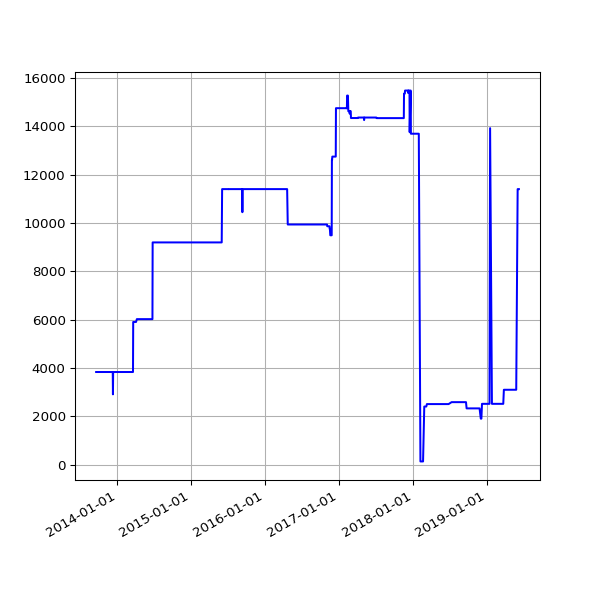

The table this chart was drawn from, first rows:
date, value
2013-09-19 02:16:07 +0100, 3836
2013-09-20 02:42:51 +0100, 3836
2013-09-21 02:35:34 +0100, 3836
2013-09-22 02:42:30 +0100, 3836
2013-09-23 14:45:25 +0100, 3836
2013-09-24 02:24:38 +0100, 3836
2013-09-25 02:24:18 +0100, 3836
2013-09-25 11:14:19 +0100, 3836
2013-09-25 15:24:36 +0100, 3836
2013-09-26 02:28:48 +0100, 3836
2013-09-27 03:04:57 +0100, 3836
2013-09-28 02:34:11 +0100, 3836
2013-09-29 02:37:28 +0100, 3836
2013-09-30 02:41:33 +0100, 3836
2013-10-01 02:48:10 +0100, 3836
2013-10-02 02:40:18 +0100, 3836
2013-10-03 02:50:49 +0100, 3836
2013-10-04 02:42:18 +0100, 3836
2013-10-05 02:35:24 +0100, 3836
2013-10-06 02:35:14 +0100, 3836
2013-10-07 02:36:02 +0100, 3836
2013-10-08 02:48:25 +0100, 3836
2013-10-09 02:44:15 +0100, 3836
2013-10-10 02:42:47 +0100, 3836
2013-10-11 02:43:24 +0100, 3836
2013-10-12 02:36:46 +0100, 3836
2013-10-13 02:34:49 +0100, 3836
2013-10-16 02:38:31 +0100, 3836
2013-10-17 02:38:11 +0100, 3836
2013-10-18 03:54:04 +0100, 3836
2013-10-19 04:22:37 +0100, 3836
2013-10-20 03:47:14 +0100, 3836
2013-10-21 03:33:15 +0100, 3836
2013-10-22 03:54:27 +0100, 3836
2013-10-23 04:08:12 +0100, 3836
2013-10-24 03:23:20 +0100, 3836
2013-10-25 03:49:11 +0100, 3836
2013-10-26 02:58:11 +0100, 3836
2013-10-27 04:56:02 +0000, 3836
2013-10-28 03:29:04 +0000, 3836
2013-10-29 03:34:38 +0000, 3836
2013-10-30 03:44:23 +0000, 3836
2013-10-31 04:16:06 +0000, 3836
2013-11-01 19:13:36 +0000, 3836
2013-11-04 10:02:58 +0000, 3836
2013-11-05 03:51:50 +0000, 3836
2013-11-06 03:39:36 +0000, 3836
2013-11-07 03:44:18 +0000, 3836
2013-11-08 03:49:56 +0000, 3836
2013-11-09 04:02:57 +0000, 3836
2013-11-10 03:28:18 +0000, 3836
2013-11-11 03:43:31 +0000, 3836
2013-11-12 04:09:49 +0000, 3836
2013-11-13 04:17:11 +0000, 3836
2013-11-14 03:34:20 +0000, 3836
2013-11-15 03:40:17 +0000, 3836
2013-11-16 03:32:06 +0000, 3836
2013-11-17 03:26:32 +0000, 3836
2013-11-18 03:40:30 +0000, 3836
2013-11-19 03:32:58 +0000, 3836
... 1,512 more rows
